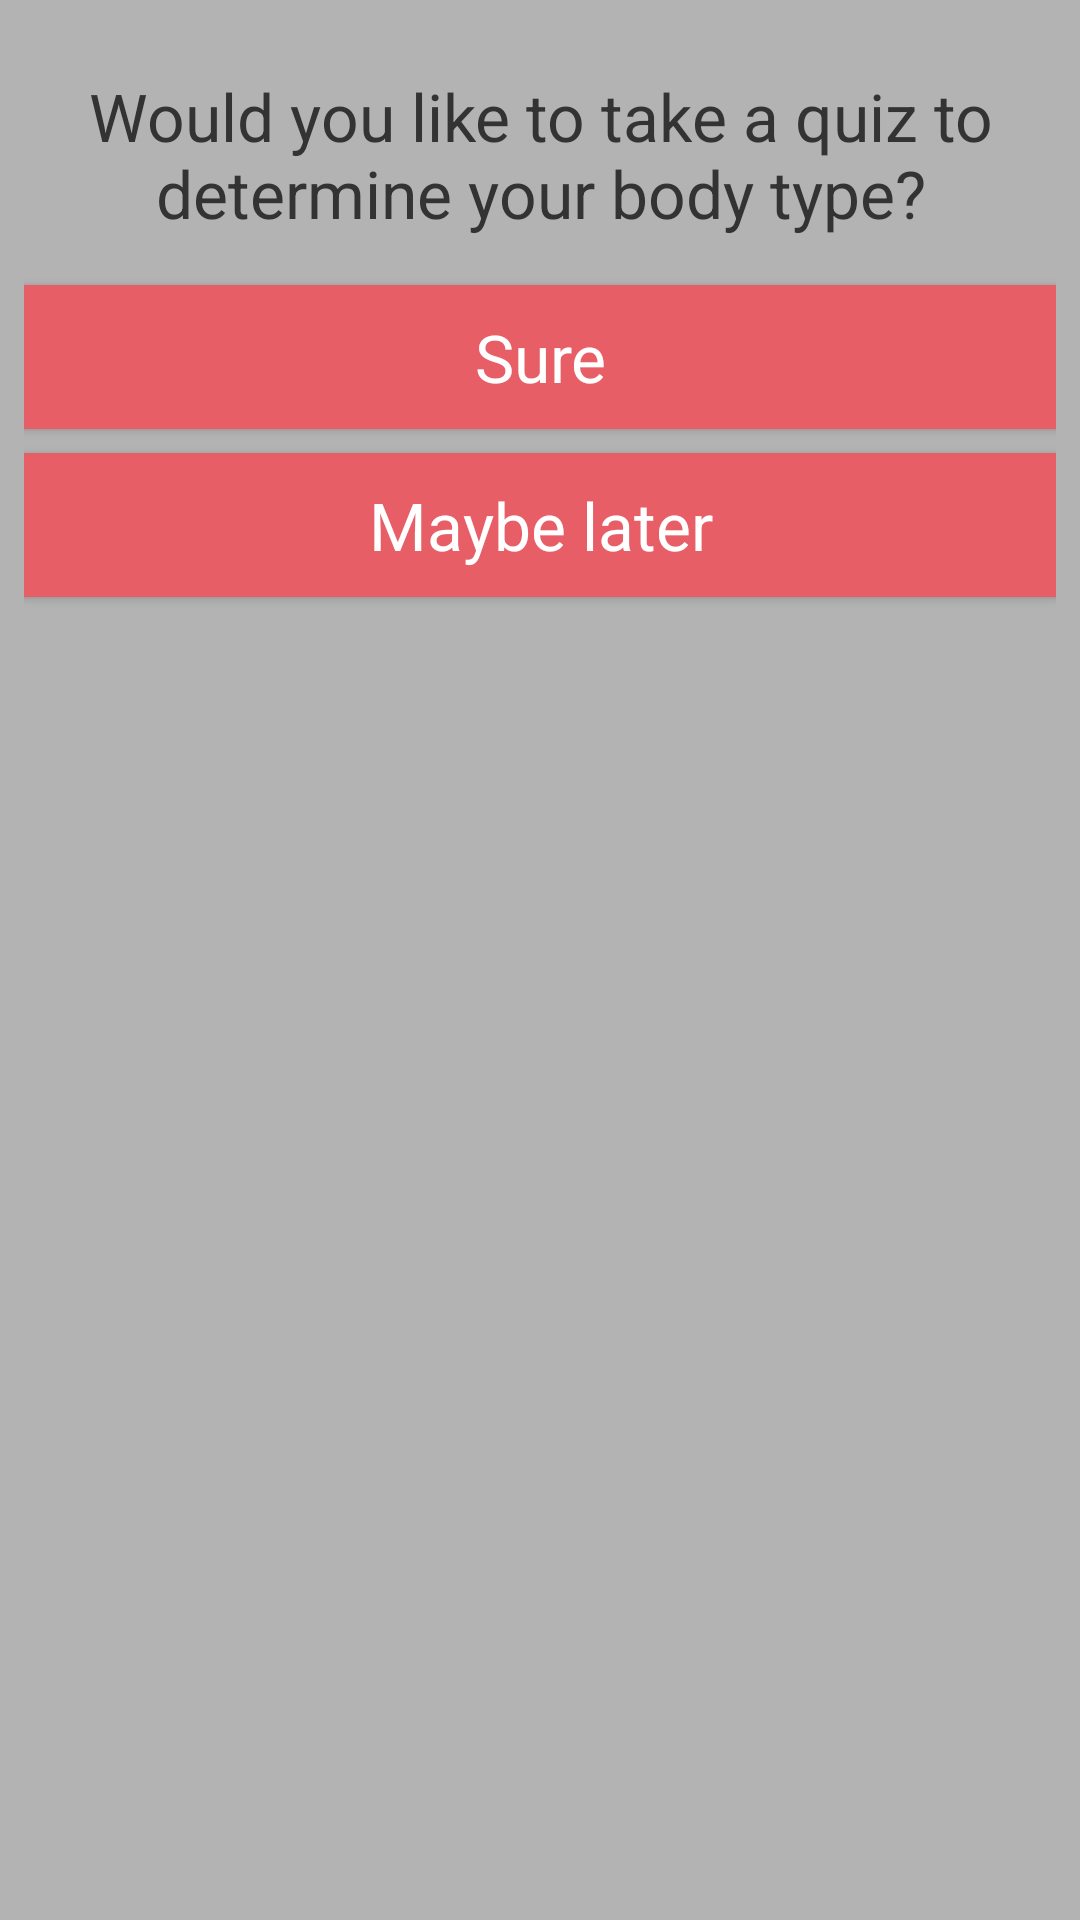

The Android layout XML behind this screen, and the referenced resources:
<!-- AndroidManifest.xml: application theme AppTheme -->
<!-- res/layout/activity_take_quiz.xml -->
<?xml version="1.0" encoding="utf-8"?>

<RelativeLayout xmlns:android="http://schemas.android.com/apk/res/android"
    xmlns:tools="http://schemas.android.com/tools"
    android:layout_width="match_parent"
    android:layout_height="match_parent"
    android:paddingBottom="@dimen/activity_vertical_margin"
    android:paddingLeft="@dimen/activity_horizontal_margin"
    android:paddingRight="@dimen/activity_horizontal_margin"
    android:paddingTop="@dimen/activity_vertical_margin"
    tools:context="com.merrickswaffar.golift.TakeQuiz">

    <LinearLayout
        android:orientation="vertical"
        android:layout_marginTop="@dimen/activity_vertical_margin"
        android:layout_width="match_parent"
        android:layout_height="match_parent"
        android:layout_alignParentTop="true"
        android:layout_centerHorizontal="true">

        <TextView
            android:layout_width="wrap_content"
            android:layout_height="wrap_content"
            android:layout_marginTop="@dimen/activity_vertical_margin"
            android:layout_marginBottom="@dimen/activity_vertical_margin"
            android:textAppearance="?android:attr/textAppearanceLarge"
            android:textAlignment="center"
            android:text="Would you like to take a quiz to determine your body type?"
            android:id="@+id/question"
            android:layout_gravity="center_horizontal" />

        <Button
            android:layout_width="match_parent"
            android:textAppearance="?android:attr/textAppearanceLarge"
            android:layout_height="wrap_content"
            android:text=" Sure "
            android:textColor="@color/colorAccent"
            android:background="@color/colorPrimaryDark"
            android:id="@+id/yes"
            android:layout_marginTop="@dimen/activity_vertical_margin"
            android:layout_marginBottom="@dimen/activity_vertical_margin"/>
        <Button
            android:layout_width="match_parent"
            android:textAppearance="?android:attr/textAppearanceLarge"
            android:layout_height="wrap_content"
            android:textColor="@color/colorAccent"
            android:text=" Maybe later "
            android:background="@color/colorPrimaryDark"
            android:id="@+id/no"
            android:layout_marginBottom="@dimen/activity_vertical_margin"/>

    </LinearLayout>

</RelativeLayout>
<!-- resources referenced by this layout -->
<resources>
  <color name="colorAccent">#ffffff</color>
  <color name="colorPrimaryDark">#e75e67</color>
  <dimen name="activity_horizontal_margin">8dp</dimen>
  <dimen name="activity_vertical_margin">8dp</dimen>
  <style name="AppTheme" parent="Theme.AppCompat.Light.DarkActionBar">
          
          <item name="colorPrimary">@color/colorPrimary</item>
          <item name="colorPrimaryDark">@color/colorPrimaryDark</item>
          <item name="colorAccent">@color/colorAccent</item>
          <item name="android:colorBackground">@color/colorBackground</item>
          <item name="android:textColor">@color/colorPrimary</item>
          <item name="android:textColorPrimary">@color/colorPrimaryDark</item>
      </style>
  <color name="colorPrimary">#333333</color>
  <color name="colorBackground">#b3b3b4</color>
</resources>
